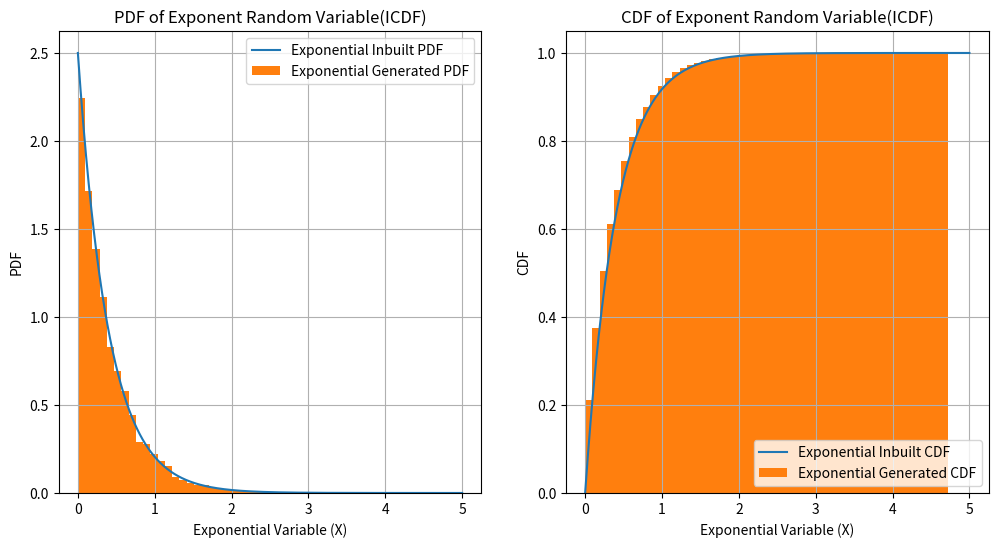

Reproduce this figure in Python.
# import scipy
import numpy as np
import matplotlib.pyplot as plt 
import seaborn as sns
from scipy.stats import expon
mean = (0+1+3)/10
values_icdf = []
# uniform = np.random.rand(10000)
# values_icdf
num_of_samples = 10000
for i in range(num_of_samples):
    inverse = -(np.log(1-np.random.rand()))*mean
    # print(inverse)
    values_icdf.append(inverse)

# exponential_dist = expon(scale=mean)
# values_inbuilt = exponential_dist.rvs(size=10000)
xx = np.linspace(0, 5, 1000)
pdf_valuesx = expon.pdf(xx, scale=mean)
cdf_valuesx = expon.cdf(xx, scale=mean)

# values_icdf.sort()
# xx = np.linspace(0, 10, 100000)
# pdf_valuesx = (np.exp( -xx/mean))/mean
# print(values_icdf)
# cdf_valuesx = 1 - np.exp(-xx/mean) 

plt.figure(figsize=(12, 6))
plt.subplot(1, 2, 1)
plt.plot(xx, pdf_valuesx, label='Exponential Inbuilt PDF')
plt.hist(values_icdf,bins=50,density=True, label='Exponential Generated PDF')
# sns.distplot(values_icdf,hist=False,label='Exponential Generated PDF')
# sns.distplot(values_icdf, hist=False, kde_kws={'bw_method': 0.1, 'kernel': 'gau'}, label='Exponential Generated PDF')
# plt.show()
# plt.subplot(1, 2, 1)

# plt.hist(values_icdf,bins=50, label='Exponential Generated PDF')
plt.title('PDF of Exponent Random Variable(ICDF)') 
plt.legend() 
plt.xlabel('Exponential Variable (X)')
plt.ylabel('PDF')
plt.grid(True)

plt.subplot(1, 2, 2)
plt.plot(xx, cdf_valuesx, label='Exponential Inbuilt CDF')
plt.hist(values_icdf,bins=50,cumulative=True,density=True,label='Exponential Generated CDF')
# sns.distplot(values_icdf,hist=False,kde_kws={"cumulative": True},label='Exponential Generated CDF')
plt.title('CDF of Exponent Random Variable(ICDF)')
plt.legend() 
plt.xlabel('Exponential Variable (X)')
plt.ylabel('CDF')
plt.grid(True)
plt.show()